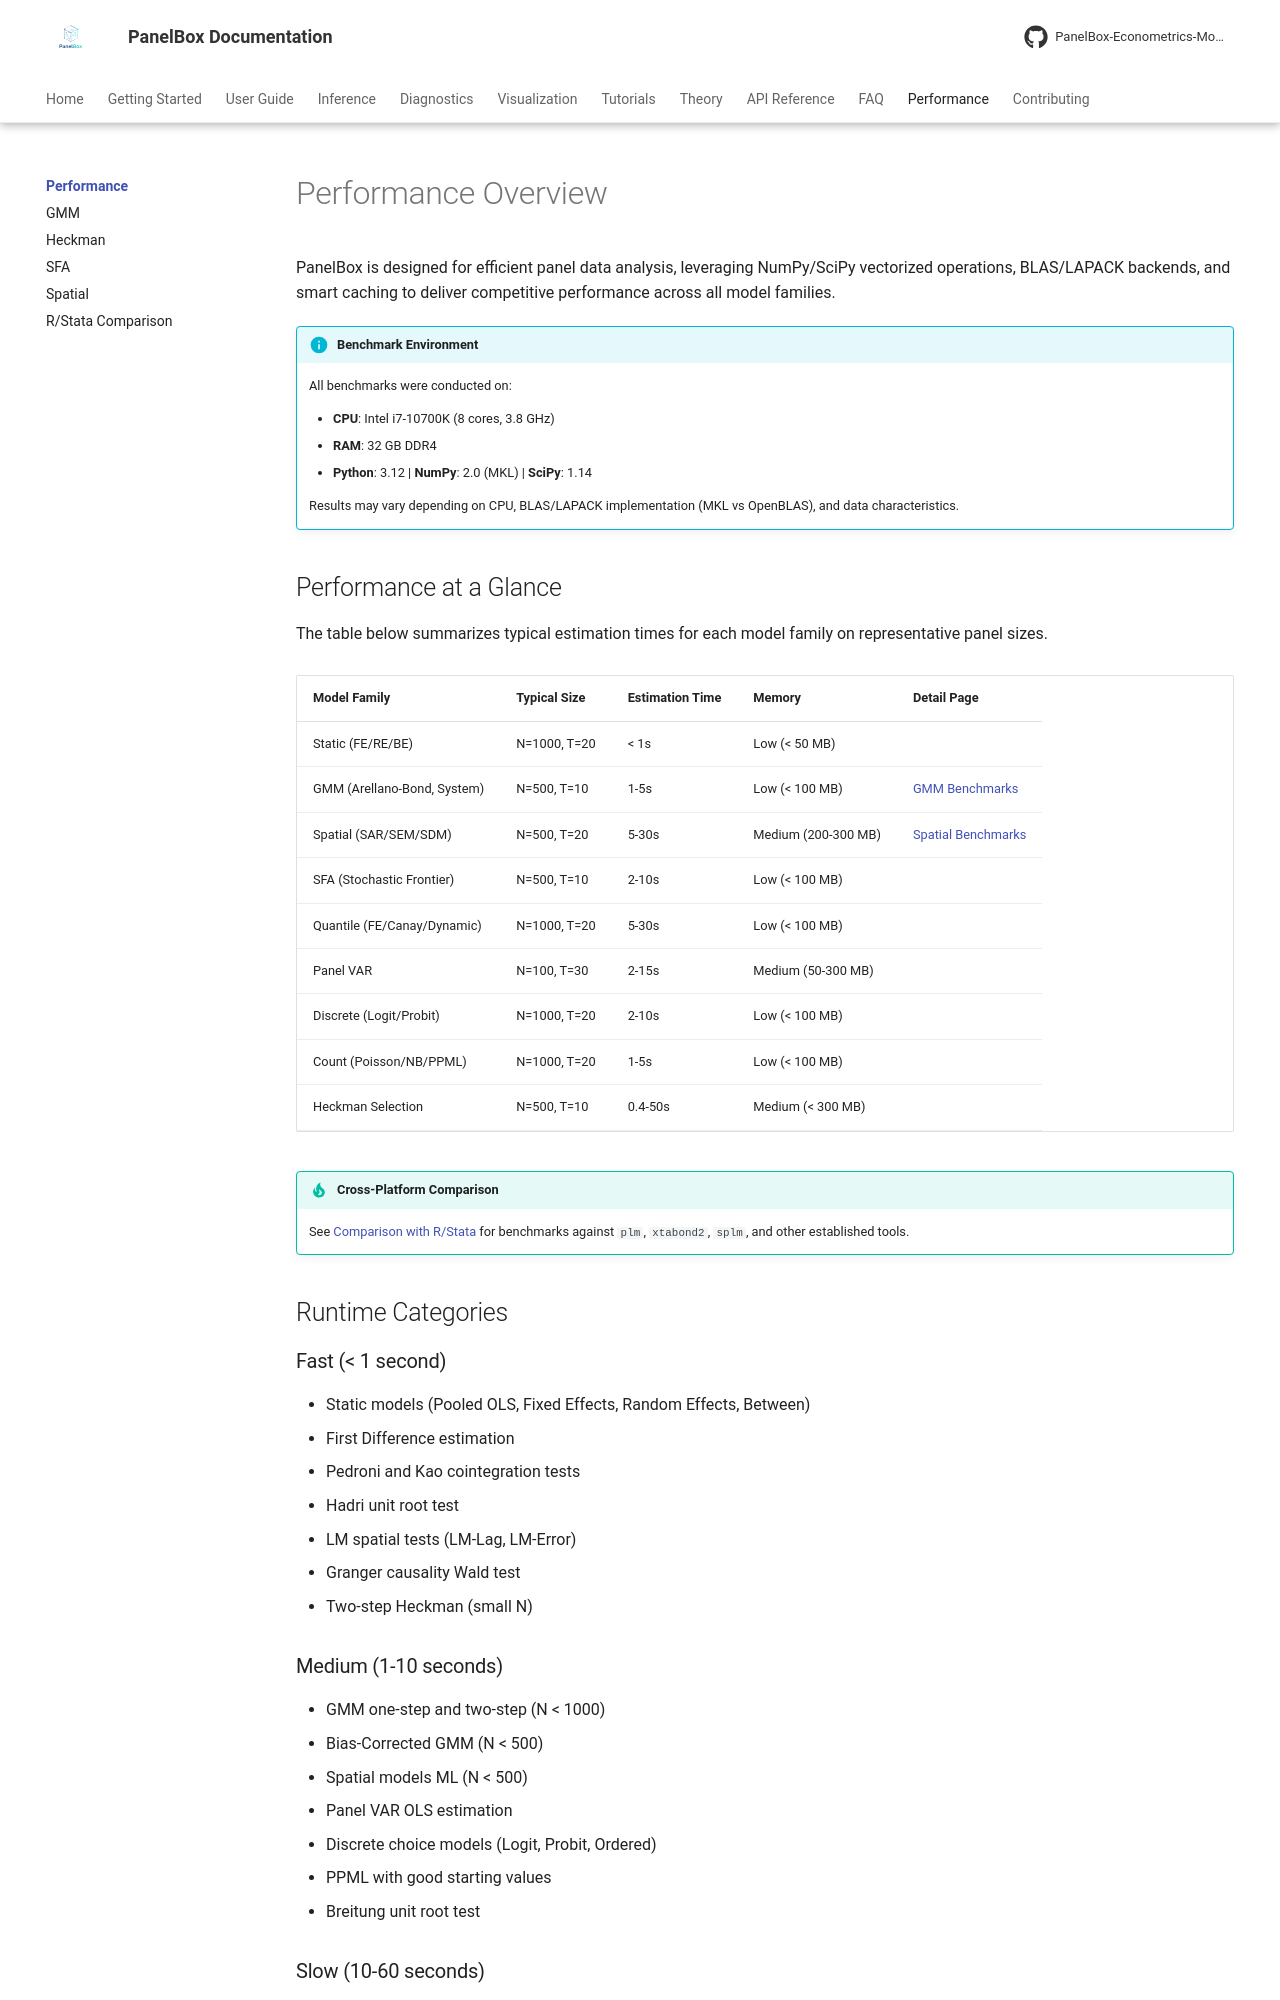

repository: PanelBox-Econometrics-Model/panelbox · page: benchmarks/index.html · generator: mkdocs

---
title: "Performance Overview"
description: "General performance guide and benchmarks for PanelBox model families"
---

# Performance Overview

PanelBox is designed for efficient panel data analysis, leveraging NumPy/SciPy vectorized operations, BLAS/LAPACK backends, and smart caching to deliver competitive performance across all model families.

!!! info "Benchmark Environment"
    All benchmarks were conducted on:

    - **CPU**: Intel i7-10700K (8 cores, 3.8 GHz)
    - **RAM**: 32 GB DDR4
    - **Python**: 3.12 | **NumPy**: 2.0 (MKL) | **SciPy**: 1.14

    Results may vary depending on CPU, BLAS/LAPACK implementation (MKL vs OpenBLAS), and data characteristics.

## Performance at a Glance

The table below summarizes typical estimation times for each model family on representative panel sizes.

| Model Family | Typical Size | Estimation Time | Memory | Detail Page |
|-------------|-------------|-----------------|--------|-------------|
| Static (FE/RE/BE) | N=1000, T=20 | < 1s | Low (< 50 MB) | |
| GMM (Arellano-Bond, System) | N=500, T=10 | 1-5s | Low (< 100 MB) | [GMM Benchmarks](gmm.md) |
| Spatial (SAR/SEM/SDM) | N=500, T=20 | 5-30s | Medium (200-300 MB) | [Spatial Benchmarks](spatial.md) |
| SFA (Stochastic Frontier) | N=500, T=10 | 2-10s | Low (< 100 MB) | |
| Quantile (FE/Canay/Dynamic) | N=1000, T=20 | 5-30s | Low (< 100 MB) | |
| Panel VAR | N=100, T=30 | 2-15s | Medium (50-300 MB) | |
| Discrete (Logit/Probit) | N=1000, T=20 | 2-10s | Low (< 100 MB) | |
| Count (Poisson/NB/PPML) | N=1000, T=20 | 1-5s | Low (< 100 MB) | |
| Heckman Selection | N=500, T=10 | 0.4-50s | Medium (< 300 MB) | |

!!! tip "Cross-Platform Comparison"
    See [Comparison with R/Stata](comparison.md) for benchmarks against `plm`, `xtabond2`, `splm`, and other established tools.

## Runtime Categories

### Fast (< 1 second)

- Static models (Pooled OLS, Fixed Effects, Random Effects, Between)
- First Difference estimation
- Pedroni and Kao cointegration tests
- Hadri unit root test
- LM spatial tests (LM-Lag, LM-Error)
- Granger causality Wald test
- Two-step Heckman (small N)
